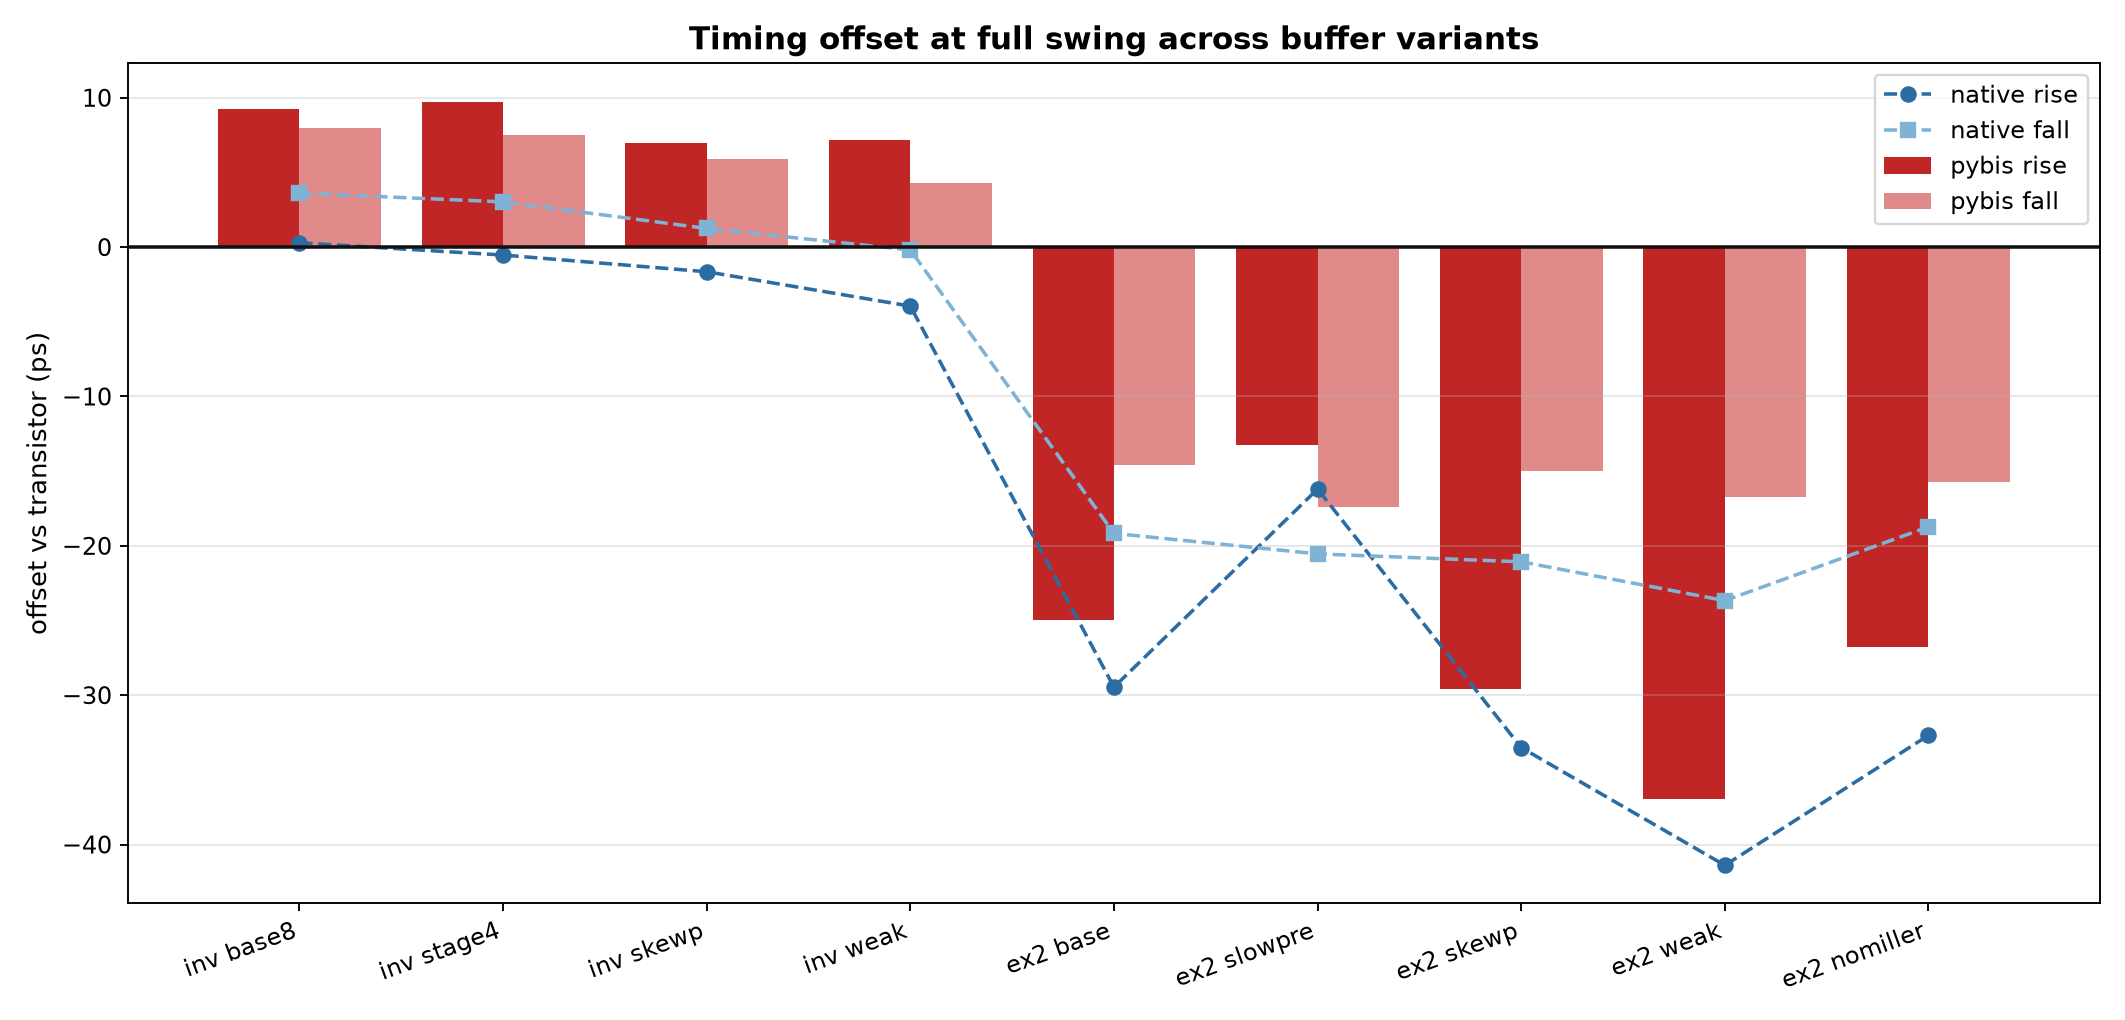

The table this chart was drawn from, first rows:
variant, changed, pybis_rise_ps, pybis_fall_ps, native_rise_ps, native_fall_ps
inv base8, reference, 9.28, 7.95, 0.29, 3.61
inv stage4, predriver depth halved, 9.74, 7.54, -0.53, 3.03
inv skewp, output PMOS halved, 6.96, 5.89, -1.65, 1.25
inv weak, both output devices halved, 7.15, 4.27, -3.95, -0.19
ex2 base, reference, -24.99, -14.57, -29.46, -19.17
ex2 slowpre, predriver halved, -13.28, -17.43, -16.2, -20.54
ex2 skewp, output PMOS halved, -29.58, -15.0, -33.51, -21.07
ex2 weak, both output devices halved, -36.98, -16.75, -41.39, -23.67
ex2 nomiller, n4->out coupling removed, -26.76, -15.72, -32.69, -18.73
